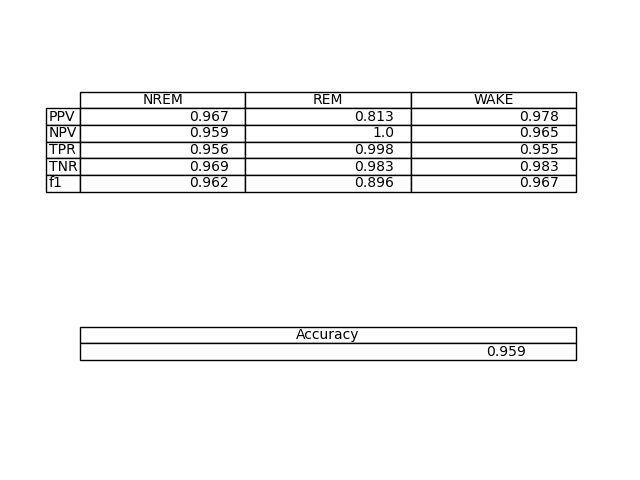

Source data for this figure (header and first rows):
NREM, REM, WAKE
0.9671, 0.8135, 0.9783
0.9589, 0.9999, 0.965
0.9561, 0.9981, 0.9554
0.9692, 0.9827, 0.983
0.9615, 0.8964, 0.9667
